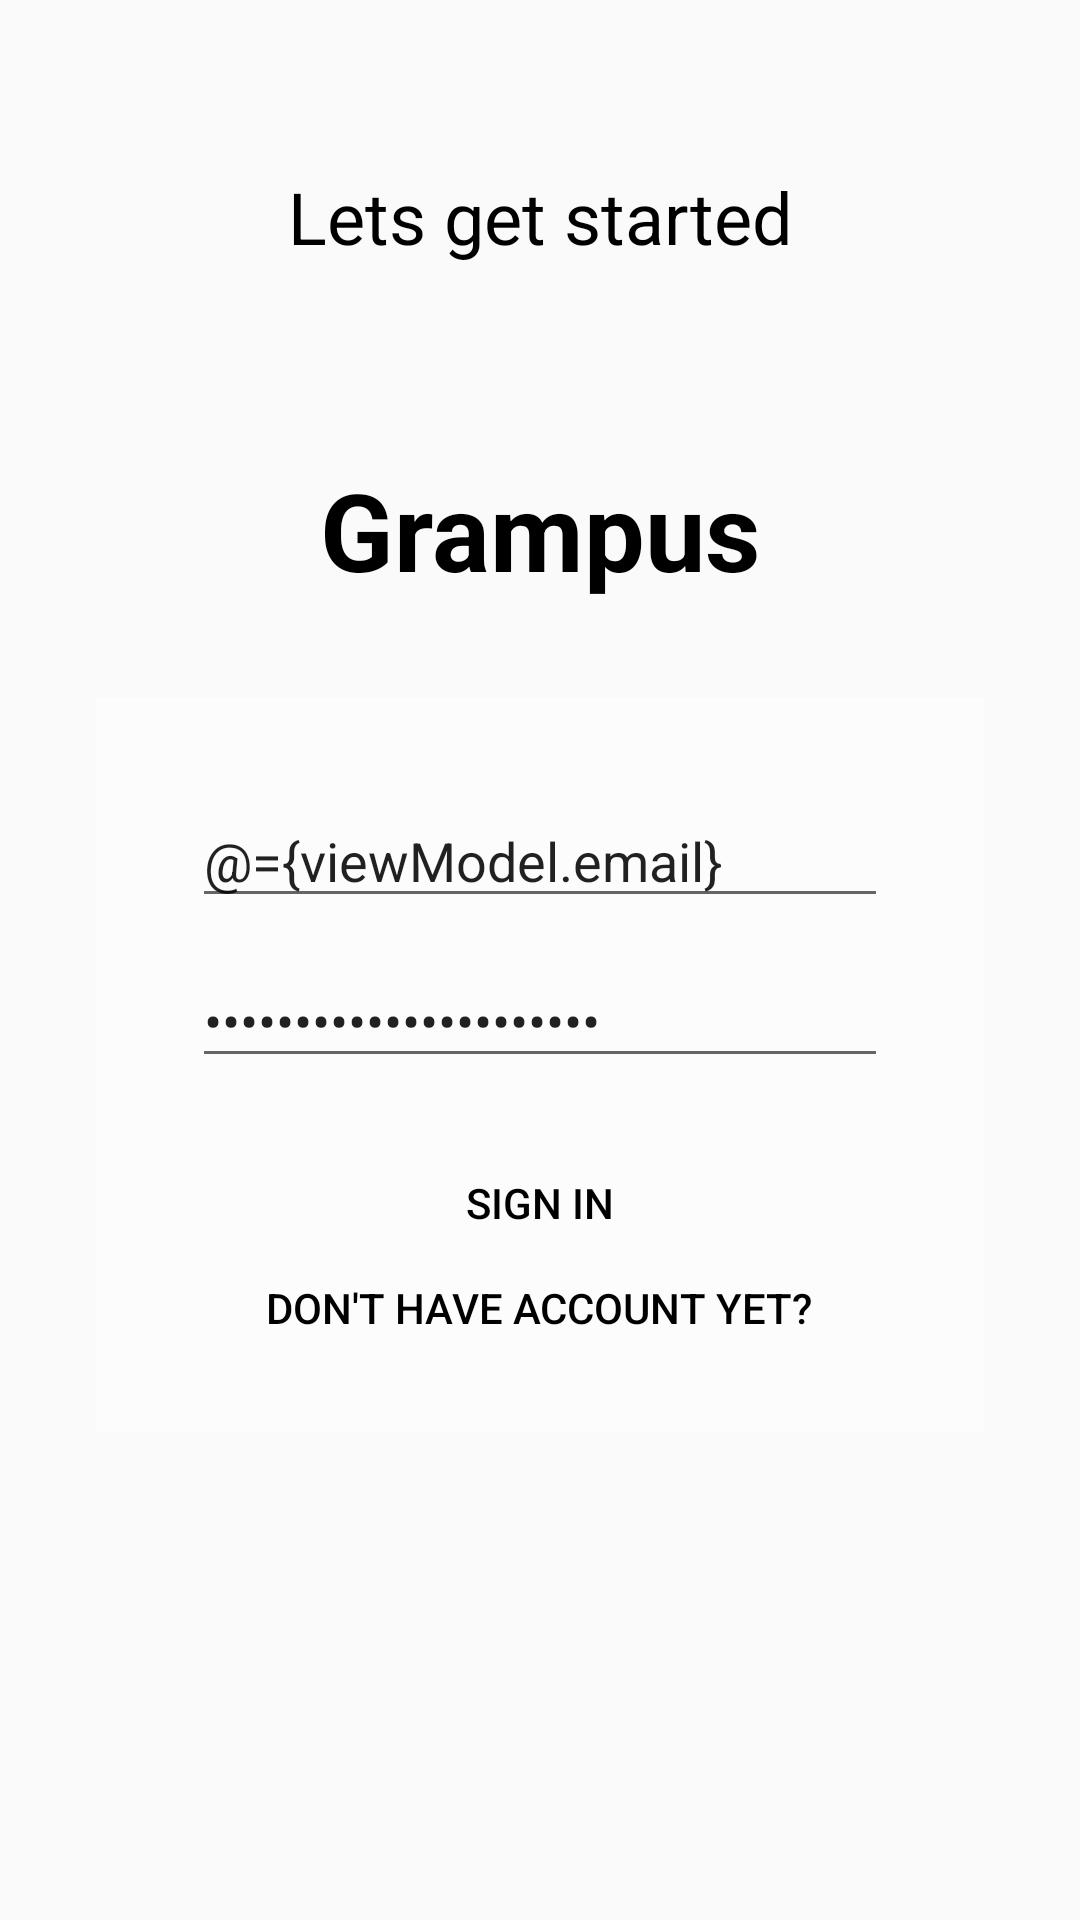

Write the Android layout XML for this screen, with the resource values it uses.
<!-- AndroidManifest.xml: application theme AppTheme -->
<!-- res/layout/activity_login.xml -->
<?xml version="1.0" encoding="utf-8"?>
<layout xmlns:android="http://schemas.android.com/apk/res/android"
    xmlns:tools="http://schemas.android.com/tools"
    xmlns:app="http://schemas.android.com/apk/res-auto">

    <data>

        <variable
            name="viewModel"
            type="com.sverbusoft.lifeflowerpot.ui.activity.login.LoginViewModel"/>
    </data>

    <androidx.constraintlayout.widget.ConstraintLayout
        android:layout_width="match_parent"
        android:layout_height="match_parent"
        android:background="@drawable/login_background"
        tools:context=".ui.activity.login.LoginActivity">

        <TextView
            android:layout_width="wrap_content"
            android:layout_height="wrap_content"
            android:text="@string/lets_get_started"
            android:textSize="24sp"
            android:textColor="@android:color/black"
            app:layout_constraintBottom_toBottomOf="parent"
            app:layout_constraintLeft_toLeftOf="parent"
            app:layout_constraintRight_toRightOf="parent"
            app:layout_constraintTop_toTopOf="parent"
            app:layout_constraintVertical_bias="0.092"
            android:id="@+id/textView"/>

        <TextView
            android:text="@string/grampus"
            android:textSize="36sp"
            android:textColor="@android:color/black"
            android:textStyle="bold"
            android:layout_width="wrap_content"
            android:layout_height="wrap_content"
            app:layout_constraintTop_toBottomOf="@+id/textView"
            app:layout_constraintStart_toStartOf="parent"
            android:layout_marginStart="8dp"
            app:layout_constraintEnd_toEndOf="parent"
            android:layout_marginEnd="8dp"
            android:layout_marginTop="64dp"
            android:id="@+id/textView2"
            android:layout_marginBottom="8dp"
            app:layout_constraintBottom_toTopOf="@+id/linearLayout"
            app:layout_constraintVertical_bias="0.0"/>

        <LinearLayout
            android:layout_width="match_parent"
            android:layout_height="wrap_content"
            app:layout_constraintEnd_toEndOf="parent"
            app:layout_constraintStart_toStartOf="parent"
            android:gravity="center"
            android:orientation="vertical"
            android:background="@color/colorLoginForm"
            android:layout_marginStart="32dp"
            android:layout_marginEnd="32dp"
            android:layout_marginTop="8dp"
            android:padding="32dp"
            app:layout_constraintTop_toTopOf="parent"
            app:layout_constraintBottom_toBottomOf="parent"
            android:id="@+id/linearLayout"
            app:layout_constraintHorizontal_bias="0.0"
            app:layout_constraintVertical_bias="0.58">

            <EditText
                android:id="@+id/et_email_sign_in"
                android:text="@={viewModel.email}"
                android:hint="@string/email"
                android:layout_width="match_parent"
                android:layout_height="wrap_content"/>

            <EditText
                android:id="@+id/et_password_sign_in"
                android:text="@={viewModel.password}"
                android:hint="@string/password"
                android:inputType="textPassword"
                android:layout_marginTop="12dp"
                android:layout_width="match_parent"
                android:layout_height="wrap_content"/>

            <Button
                android:id="@+id/btn_login"
                style="@style/StyleBtnLogin"
                android:onClick="@{()->viewModel.login()}"
                android:textColor="@android:color/black"
                android:layout_marginTop="24dp"
                android:layout_width="wrap_content"
                android:layout_height="wrap_content"
                android:text="@string/sign_in"/>

            <Button
                android:id="@+id/btn_go_to_sign_up"
                android:layout_marginTop="8dp"
                android:minWidth="0dp"
                android:minHeight="0dp"
                android:textColor="@android:color/black"
                android:background="@android:color/transparent"
                android:layout_width="wrap_content"
                android:layout_height="wrap_content"
                android:text="@string/don_t_have_account_yet"/>

        </LinearLayout>

    </androidx.constraintlayout.widget.ConstraintLayout>
</layout>
<!-- resources referenced by this layout -->
<resources>
  <color name="colorLoginForm">#80FFFFFF</color>
  <string name="don_t_have_account_yet">Don\'t have account yet?</string>
  <string name="email">Email</string>
  <string name="grampus">Grampus</string>
  <string name="lets_get_started">Lets get started</string>
  <string name="password">Password</string>
  <string name="sign_in">Sign in</string>
  <style name="StyleBtnLogin">
          <item name="android:background">@drawable/style_btn_login</item>
          <item name="android:paddingStart">16dp</item>
          <item name="android:paddingEnd">16dp</item>
          <item name="android:paddingTop">8dp</item>
          <item name="android:paddingBottom">8dp</item>
          <item name="android:minHeight">0dp</item>
          <item name="android:minWidth">0dp</item>
      </style>
  <style name="AppTheme" parent="Theme.AppCompat.Light.DarkActionBar">
          
          <item name="colorPrimary">@color/colorPrimary</item>
          <item name="colorPrimaryDark">@color/colorPrimaryDark</item>
          <item name="colorAccent">@color/colorAccent</item>
      </style>
  <!-- drawable style_btn_login (drawable) -->
  <?xml version="1.0" encoding="utf-8"?>
  <shape xmlns:android="http://schemas.android.com/apk/res/android"
      android:shape="rectangle">
      <solid android:color="@color/colorLoginButton">
      </solid>
      <corners android:radius="6dp">
      </corners>
  </shape>
  <color name="colorPrimary">#008577</color>
  <color name="colorPrimaryDark">#00574B</color>
  <color name="colorAccent">#89C7B8</color>
</resources>
